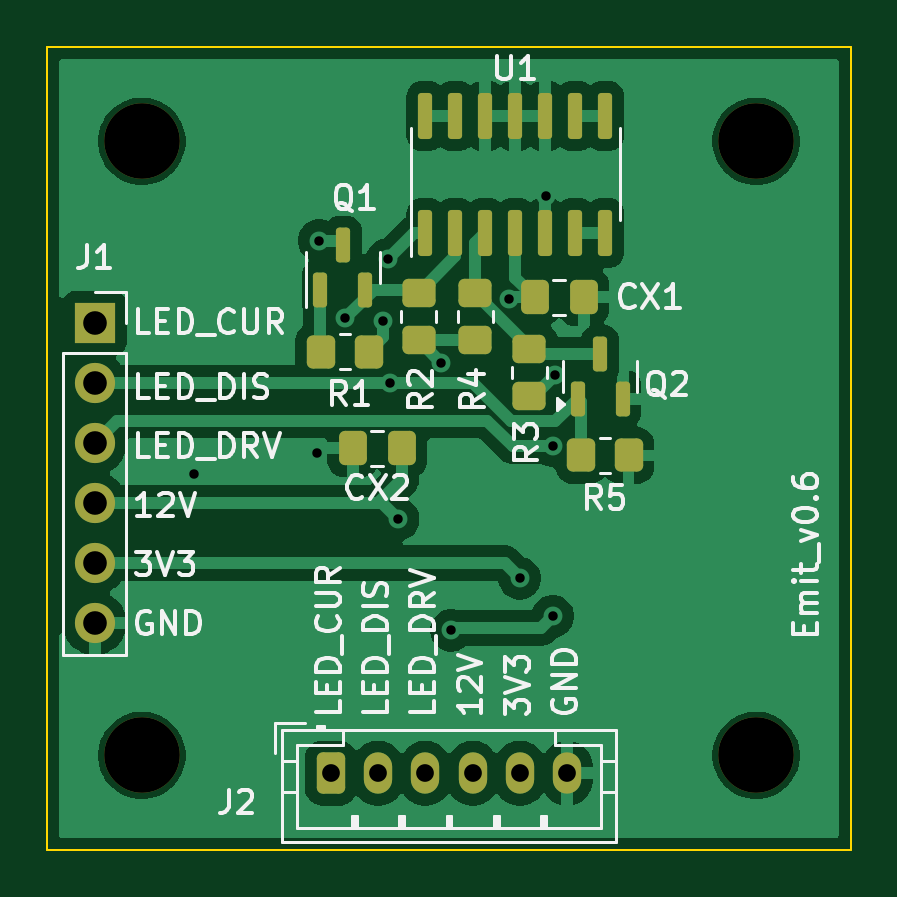
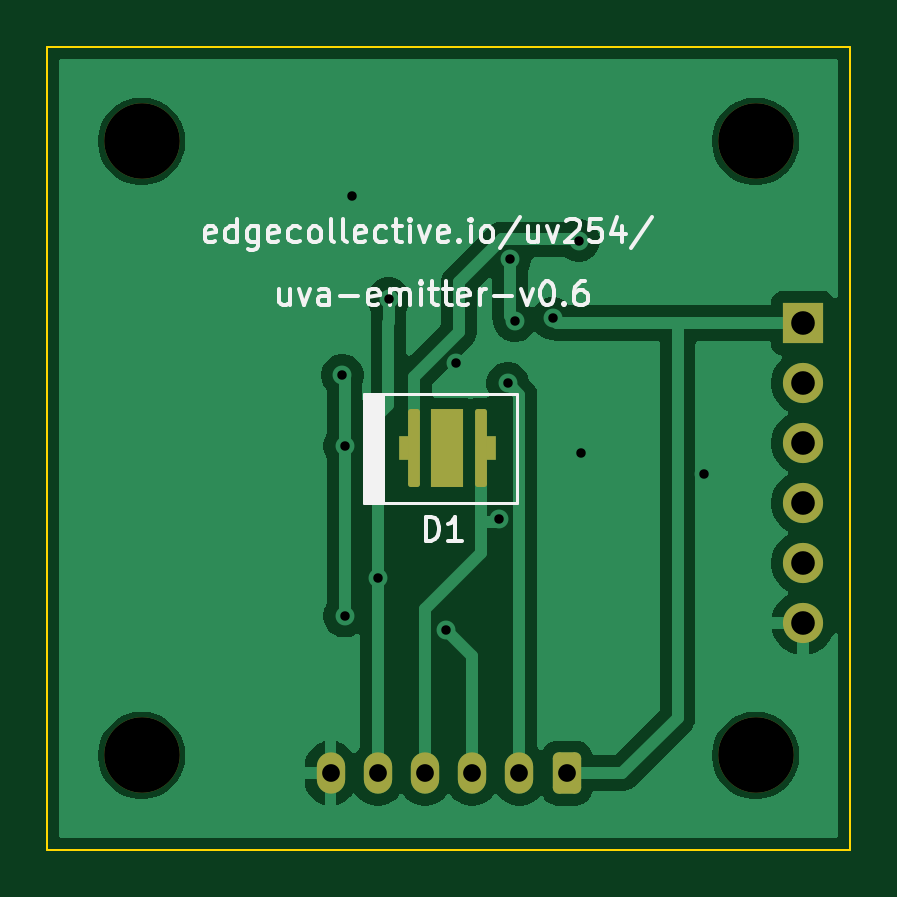
Circuit board: 10 layer files. Board 34.0 x 34.0 mm.
- bottom_copper: uv-emitter-B_Cu.gbr (33108 bytes)
- bottom_mask: uv-emitter-B_Mask.gbr (2032 bytes)
- paste: uv-emitter-B_Paste.gbr (1318 bytes)
- bottom_silk: uv-emitter-B_Silkscreen.gbr (17052 bytes)
- outline: uv-emitter-Edge_Cuts.gbr (560 bytes)
- top_copper: uv-emitter-F_Cu.gbr (53810 bytes)
- top_mask: uv-emitter-F_Mask.gbr (3367 bytes)
- paste: uv-emitter-F_Paste.gbr (2643 bytes)
- top_silk: uv-emitter-F_Silkscreen.gbr (40808 bytes)
- drill: uv-emitter.drl (889 bytes)

=== bottom_copper: uv-emitter-B_Cu.gbr (33108 bytes, source omitted) ===
=== bottom_mask: uv-emitter-B_Mask.gbr (2032 bytes, source withheld) ===
=== paste: uv-emitter-B_Paste.gbr (1318 bytes, source withheld) ===
=== bottom_silk: uv-emitter-B_Silkscreen.gbr (17052 bytes, source omitted) ===
=== outline: uv-emitter-Edge_Cuts.gbr ===
%TF.GenerationSoftware,KiCad,Pcbnew,10.0.8*%
%TF.CreationDate,2026-11-23T15:49:57-05:00*%
%TF.ProjectId,uv-emitter,75762d65-6d69-4747-9465-722e6b696361,v0.6*%
%TF.SameCoordinates,Original*%
%TF.FileFunction,Profile,NP*%
%FSLAX46Y46*%
G04 Gerber Fmt 4.6, Leading zero omitted, Abs format (unit mm)*
G04 Created by KiCad (PCBNEW 10.0.8) date 2026-11-23 15:49:57*
%MOMM*%
%LPD*%
G01*
G04 APERTURE LIST*
%TA.AperFunction,Profile*%
%ADD10C,0.100000*%
%TD*%
G04 APERTURE END LIST*
D10*
X0Y0D02*
X34000000Y0D01*
X34000000Y-34000000D01*
X0Y-34000000D01*
X0Y0D01*
M02*

=== top_copper: uv-emitter-F_Cu.gbr (53810 bytes, source omitted) ===
=== top_mask: uv-emitter-F_Mask.gbr (3367 bytes, source withheld) ===
=== paste: uv-emitter-F_Paste.gbr (2643 bytes, source withheld) ===
=== top_silk: uv-emitter-F_Silkscreen.gbr (40808 bytes, source omitted) ===
=== drill: uv-emitter.drl ===
M48
; DRILL file KiCad 10.0.8 date 2026-11-23T15:49:58
; FORMAT={-:-/ absolute / metric / decimal}
; #@! TF.CreationDate,2026-11-23T15:49:58-05:00
; #@! TF.GenerationSoftware,Kicad,Pcbnew,10.0.8
; #@! TF.FileFunction,MixedPlating,1,2
FMAT,2
METRIC
; #@! TA.AperFunction,Plated,PTH,ViaDrill
T1C0.400
; #@! TA.AperFunction,Plated,PTH,ComponentDrill
T2C0.750
; #@! TA.AperFunction,Plated,PTH,ComponentDrill
T3C1.000
; #@! TA.AperFunction,NonPlated,NPTH,ComponentDrill
T4C3.200
%
G90
G05
T1
X6.2Y-18.1
X11.4Y-17.2
X11.5Y-8.2
X12.6Y-11.5
X14.2Y-11.6
X14.4Y-9.0
X14.5Y-14.24
X14.85Y-20.0
X16.671Y-13.39
X17.1Y-24.7
X19.544Y-10.656
X20.0Y-22.5
X21.1Y-6.3
X21.4Y-16.9
X21.4Y-24.1
X21.5Y-13.9
T2
X12.0Y-30.75
X14.0Y-30.75
X16.0Y-30.75
X18.0Y-30.75
X20.0Y-30.75
X22.0Y-30.75
T3
X2.0Y-11.7
X2.0Y-14.24
X2.0Y-16.78
X2.0Y-19.32
X2.0Y-21.86
X2.0Y-24.4
T4
X4.0Y-4.0
X4.0Y-30.0
X30.0Y-4.0
X30.0Y-30.0
M30
